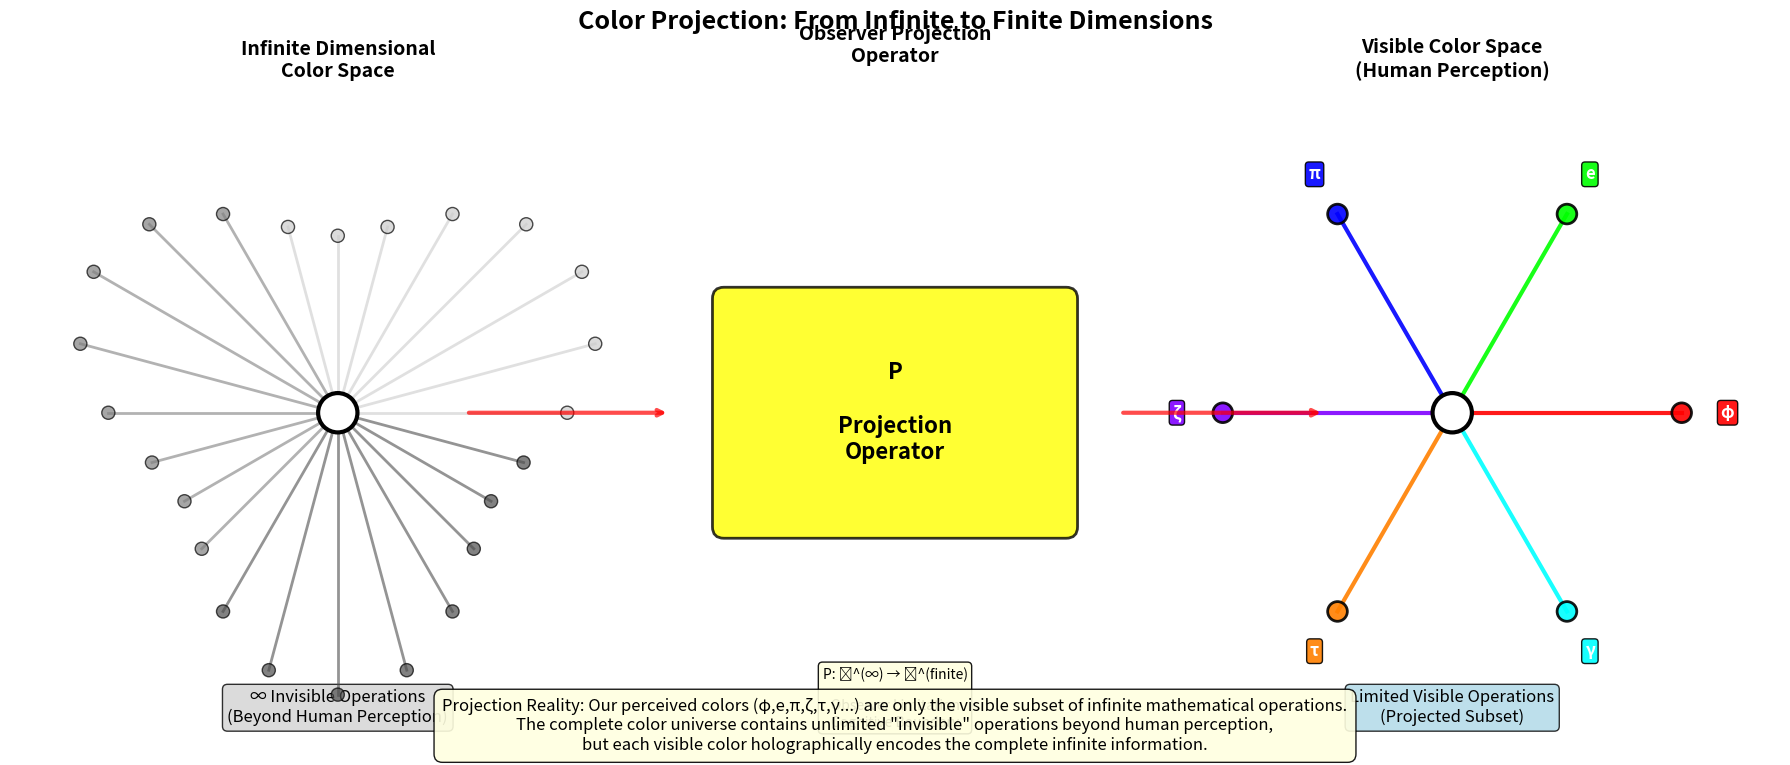

Write Python code to recreate this figure.
#!/usr/bin/env python3

import numpy as np
import matplotlib.pyplot as plt
import matplotlib.patches as mpatches
from matplotlib.patches import FancyBboxPatch, ConnectionPatch
import sys
import os

def create_visible_invisible_projection():
    """Visible and invisible colors projection essence visualization"""
    
    fig, (ax1, ax2, ax3) = plt.subplots(1, 3, figsize=(18, 8))
    
    # Left panel: Infinite dimensional color space (invisible)
    ax1.set_xlim(-5, 5)
    ax1.set_ylim(-5, 5)
    ax1.set_aspect('equal')
    
    # Central white point in infinite space
    infinite_center = plt.Circle((0, 0), 0.3, color='white', ec='black', linewidth=3, zorder=20)
    ax1.add_patch(infinite_center)
    
    # Show infinite "invisible" operations with abstract colors
    n_invisible = 24
    invisible_operations = []
    
    for i in range(n_invisible):
        angle = 2 * np.pi * i / n_invisible
        radius = 3.5 + 0.8 * np.sin(3 * angle)  # Variable radius
        
        # Create "invisible" colors (grayscale gradients, representing unseen spectrum)
        if i < 8:
            color = (0.8, 0.8, 0.8)  # Light gray - "infrared" analogy
        elif i < 16:
            color = (0.5, 0.5, 0.5)  # Medium gray - "X-ray" analogy  
        else:
            color = (0.3, 0.3, 0.3)  # Dark gray - "gamma ray" analogy
        
        end_x = radius * np.cos(angle)
        end_y = radius * np.sin(angle)
        
        # Draw invisible operation line
        ax1.plot([0, end_x], [0, end_y], color=color, linewidth=2, alpha=0.6, zorder=10)
        
        # Invisible operation point
        invisible_point = plt.Circle((end_x, end_y), 0.1, color=color, ec='black', 
                                   linewidth=1, alpha=0.7, zorder=15)
        ax1.add_patch(invisible_point)
        
        invisible_operations.append({'x': end_x, 'y': end_y, 'color': color})
    
    ax1.set_title('Infinite Dimensional\nColor Space', fontsize=14, weight='bold')
    ax1.text(0, -4.5, '∞ Invisible Operations\n(Beyond Human Perception)', 
            fontsize=12, ha='center', va='center', 
            bbox=dict(boxstyle='round,pad=0.3', facecolor='lightgray', alpha=0.8))
    ax1.axis('off')
    
    # Middle panel: Projection operator P
    ax2.set_xlim(-2, 2)
    ax2.set_ylim(-3, 3)
    ax2.set_aspect('equal')
    
    # Projection operator visualization
    proj_box = FancyBboxPatch((-1.5, -1), 3, 2, boxstyle="round,pad=0.1", 
                             facecolor='yellow', edgecolor='black', linewidth=2, alpha=0.8)
    ax2.add_patch(proj_box)
    
    ax2.text(0, 0, 'P\n\nProjection\nOperator', fontsize=16, weight='bold', 
            ha='center', va='center')
    
    # Mathematical formula
    ax2.text(0, -2.5, 'P: ℋ^(∞) → ℋ^(finite)\n\nObserver Limitation\nCognitive Boundary', 
            fontsize=10, ha='center', va='center',
            bbox=dict(boxstyle='round,pad=0.3', facecolor='lightyellow', alpha=0.9))
    
    ax2.set_title('Observer Projection\nOperator', fontsize=14, weight='bold')
    ax2.axis('off')
    
    # Right panel: Visible color space (projected)
    ax3.set_xlim(-5, 5)
    ax3.set_ylim(-5, 5)
    ax3.set_aspect('equal')
    
    # Central white point in visible space
    visible_center = plt.Circle((0, 0), 0.3, color='white', ec='black', linewidth=3, zorder=20)
    ax3.add_patch(visible_center)
    
    # Visible operations (what we can perceive)
    visible_ops = [
        {'name': 'φ', 'color': (1.0, 0.0, 0.0), 'angle': 0},
        {'name': 'e', 'color': (0.0, 1.0, 0.0), 'angle': 60},
        {'name': 'π', 'color': (0.0, 0.0, 1.0), 'angle': 120},
        {'name': 'ζ', 'color': (0.5, 0.0, 1.0), 'angle': 180},
        {'name': 'τ', 'color': (1.0, 0.5, 0.0), 'angle': 240},
        {'name': 'γ', 'color': (0.0, 1.0, 1.0), 'angle': 300}
    ]
    
    for op in visible_ops:
        angle_rad = np.radians(op['angle'])
        end_x = 3.5 * np.cos(angle_rad)
        end_y = 3.5 * np.sin(angle_rad)
        
        # Visible operation line (bright and clear)
        ax3.plot([0, end_x], [0, end_y], color=op['color'], linewidth=3, alpha=0.9, zorder=10)
        
        # Visible operation point
        visible_point = plt.Circle((end_x, end_y), 0.15, color=op['color'], 
                                 ec='black', linewidth=2, alpha=0.9, zorder=15)
        ax3.add_patch(visible_point)
        
        # Operation label
        label_x = 4.2 * np.cos(angle_rad)
        label_y = 4.2 * np.sin(angle_rad)
        ax3.text(label_x, label_y, op['name'], fontsize=12, weight='bold', 
                ha='center', va='center', color='white',
                bbox=dict(boxstyle='round,pad=0.2', facecolor=op['color'], alpha=0.9))
    
    ax3.set_title('Visible Color Space\n(Human Perception)', fontsize=14, weight='bold')
    ax3.text(0, -4.5, 'Limited Visible Operations\n(Projected Subset)', 
            fontsize=12, ha='center', va='center',
            bbox=dict(boxstyle='round,pad=0.3', facecolor='lightblue', alpha=0.8))
    ax3.axis('off')
    
    # Draw projection arrows
    arrow1 = ConnectionPatch((2, 0), (-2, 0), "data", "data", 
                            axesA=ax1, axesB=ax2, color="red", linewidth=3, 
                            arrowstyle="->", alpha=0.7)
    fig.add_artist(arrow1)
    
    arrow2 = ConnectionPatch((2, 0), (-2, 0), "data", "data", 
                            axesA=ax2, axesB=ax3, color="red", linewidth=3, 
                            arrowstyle="->", alpha=0.7)
    fig.add_artist(arrow2)
    
    # Overall title and explanation
    fig.suptitle('Color Projection: From Infinite to Finite Dimensions', 
                fontsize=18, weight='bold', y=0.95)
    
    # Bottom explanation
    explanation = ('Projection Reality: Our perceived colors (φ,e,π,ζ,τ,γ...) are only the visible subset of infinite mathematical operations.\n'
                  'The complete color universe contains unlimited "invisible" operations beyond human perception,\n'
                  'but each visible color holographically encodes the complete infinite information.')
    fig.text(0.5, 0.02, explanation, ha='center', va='bottom', fontsize=12,
            bbox=dict(boxstyle='round,pad=0.5', facecolor='lightyellow', alpha=0.9))
    
    plt.tight_layout()
    plt.subplots_adjust(bottom=0.15, top=0.85)
    
    return fig

if __name__ == "__main__":
    fig = create_visible_invisible_projection()
    plt.tight_layout()
    plt.savefig('fig46_visible_invisible_colors_projection.png', dpi=300, bbox_inches='tight')
    plt.show()